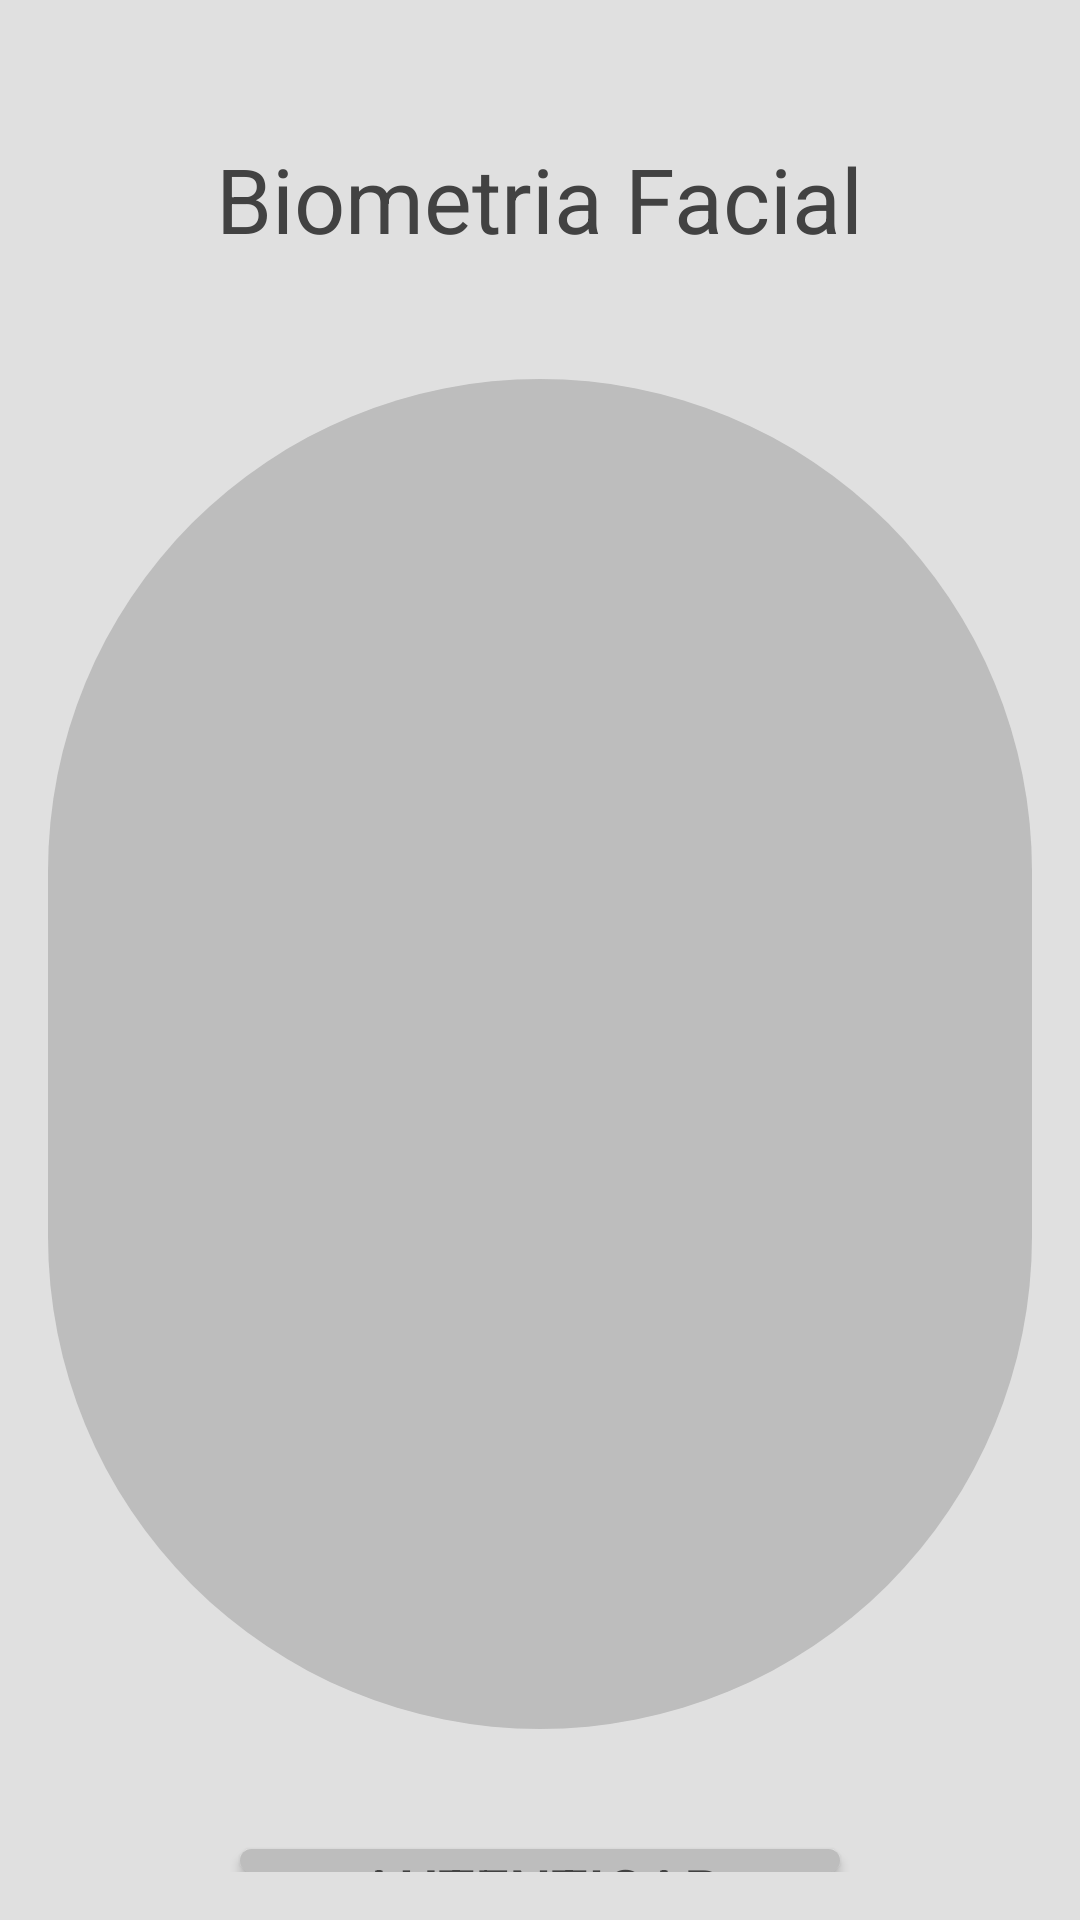

This screen was rendered from an Android layout file. Write that file and the resources it references.
<!-- AndroidManifest.xml: application theme Theme.ChallengeAPP -->
<!-- res/layout/activity_biometria_facial.xml -->
<RelativeLayout xmlns:android="http://schemas.android.com/apk/res/android"
    android:layout_width="match_parent"
    android:layout_height="match_parent"
    android:background="#E0E0E0"
    android:padding="16dp">

    <TextView
        android:id="@+id/title"
        android:layout_width="wrap_content"
        android:layout_height="wrap_content"
        android:layout_centerHorizontal="true"
        android:layout_marginTop="30dp"
        android:text="Biometria Facial"
        android:textSize="30sp"
        android:textColor="#424242" />

    <TextView
        android:id="@+id/statusMessage"
        android:layout_width="wrap_content"
        android:layout_height="wrap_content"
        android:layout_centerHorizontal="true"
        android:layout_marginTop="300dp"
        android:text="Aguardando autenticação..."
        android:textSize="18sp"
        android:textColor="#BDBDBD"
        android:visibility="gone" />

    <ProgressBar
        android:id="@+id/progressBar"
        android:layout_width="wrap_content"
        android:layout_height="wrap_content"
        android:layout_centerHorizontal="true"
        android:layout_below="@id/title"
        android:layout_marginTop="40dp"
        android:visibility="gone" />

    <View
        android:id="@+id/faceCapturePlaceholder"
        android:layout_width="350dp"
        android:layout_height="450dp"
        android:layout_centerHorizontal="true"
        android:layout_below="@id/title"
        android:layout_marginTop="40dp"
        android:background="@drawable/rounded_background" />

    <Button
        android:id="@+id/btnValidate"
        android:layout_width="200dp"
        android:layout_height="60dp"
        android:background="@drawable/rounded_background"
        android:layout_centerHorizontal="true"
        android:layout_marginTop="40dp"
        android:layout_below="@id/faceCapturePlaceholder"
        android:text="Autenticar"
        android:textSize="20sp"
        android:textColor="#424242" />
</RelativeLayout>
<!-- resources referenced by this layout -->
<resources>
  <!-- drawable rounded_background (drawable) -->
  <?xml version="1.0" encoding="utf-8"?>
  <shape xmlns:android="http://schemas.android.com/apk/res/android">
      <solid android:color="#BDBDBD" />
      <corners android:radius="200dp" />
  </shape>
  <style name="Theme.ChallengeAPP" parent="android:Theme.Material.Light.NoActionBar" />
</resources>
